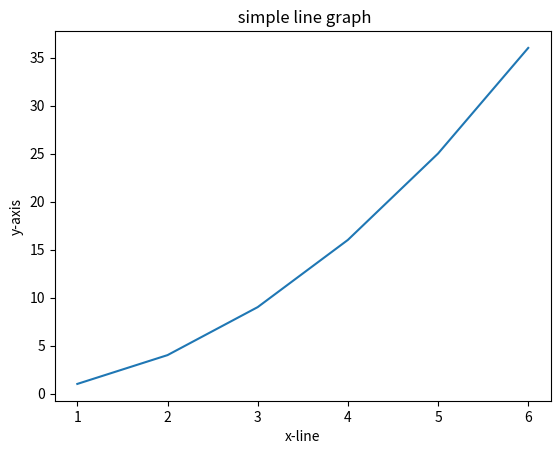

Generate this figure with matplotlib:
import matplotlib.pyplot as plt

x = [1,2,3,4,5,6,]

y = [1,4,9,16,25,36]

plt.plot(x,y)

plt.label = plt.xlabel("x-line")

plt.label = plt.ylabel("y-axis")

plt.title(" simple line graph")

plt.show()